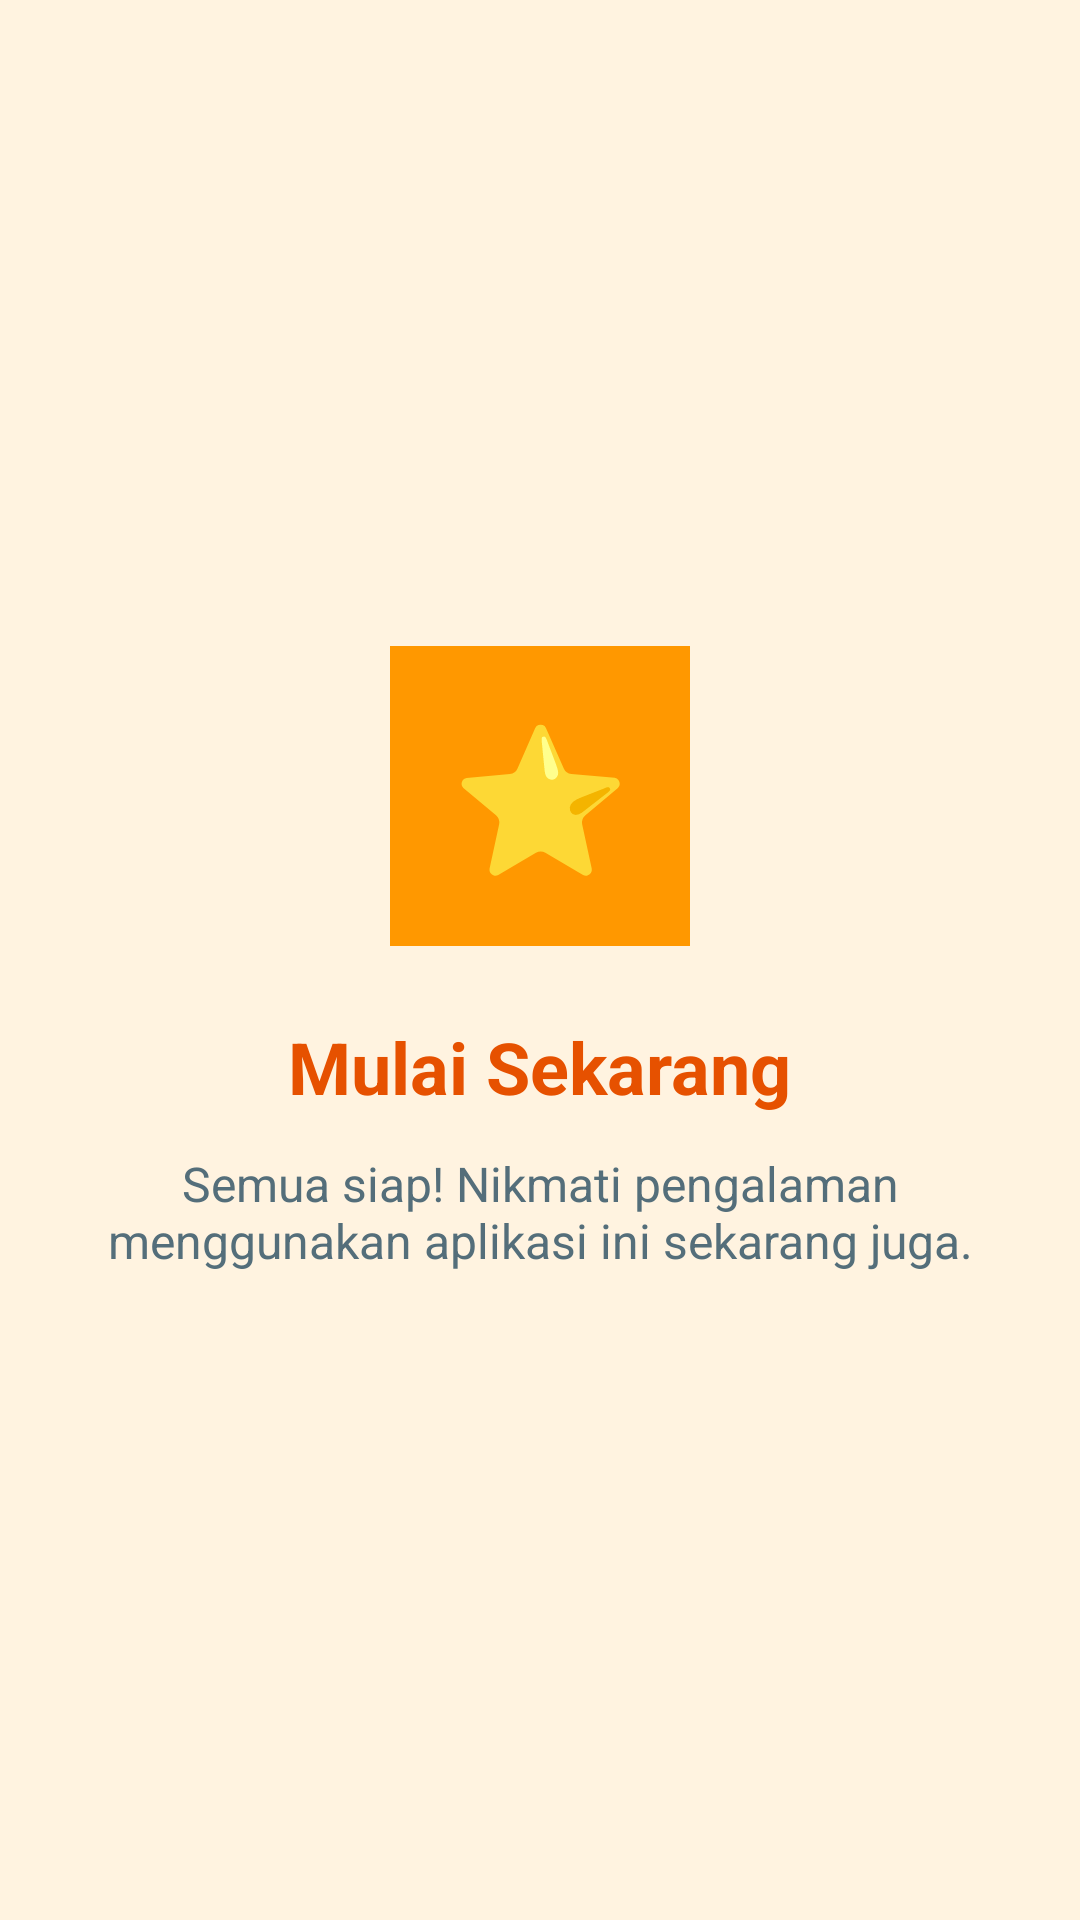

Here is an Android app screen rendered from its layout file. Give the layout XML and the strings, colors and styles it references.
<!-- AndroidManifest.xml: application theme Theme.Venus_muzian -->
<!-- res/layout/fragment_tutorial3.xml -->
<?xml version="1.0" encoding="utf-8"?>
<LinearLayout xmlns:android="http://schemas.android.com/apk/res/android"
    android:layout_width="match_parent"
    android:layout_height="match_parent"
    android:background="#FFF3E0"
    android:gravity="center"
    android:orientation="vertical"
    android:padding="24dp">

    <TextView
        android:layout_width="100dp"
        android:layout_height="100dp"
        android:background="#FF9800"
        android:gravity="center"
        android:text="⭐"
        android:textColor="@android:color/white"
        android:textSize="48sp" />

    <TextView
        android:layout_width="wrap_content"
        android:layout_height="wrap_content"
        android:layout_marginTop="24dp"
        android:text="Mulai Sekarang"
        android:textColor="#E65100"
        android:textSize="24sp"
        android:textStyle="bold" />

    <TextView
        android:layout_width="wrap_content"
        android:layout_height="wrap_content"
        android:layout_marginTop="12dp"
        android:gravity="center"
        android:text="Semua siap! Nikmati pengalaman menggunakan aplikasi ini sekarang juga."
        android:textColor="#546E7A"
        android:textSize="16sp" />

</LinearLayout>
<!-- resources referenced by this layout -->
<resources>
  <style name="Theme.Venus_muzian" parent="Theme.MaterialComponents.DayNight.NoActionBar" />
</resources>
